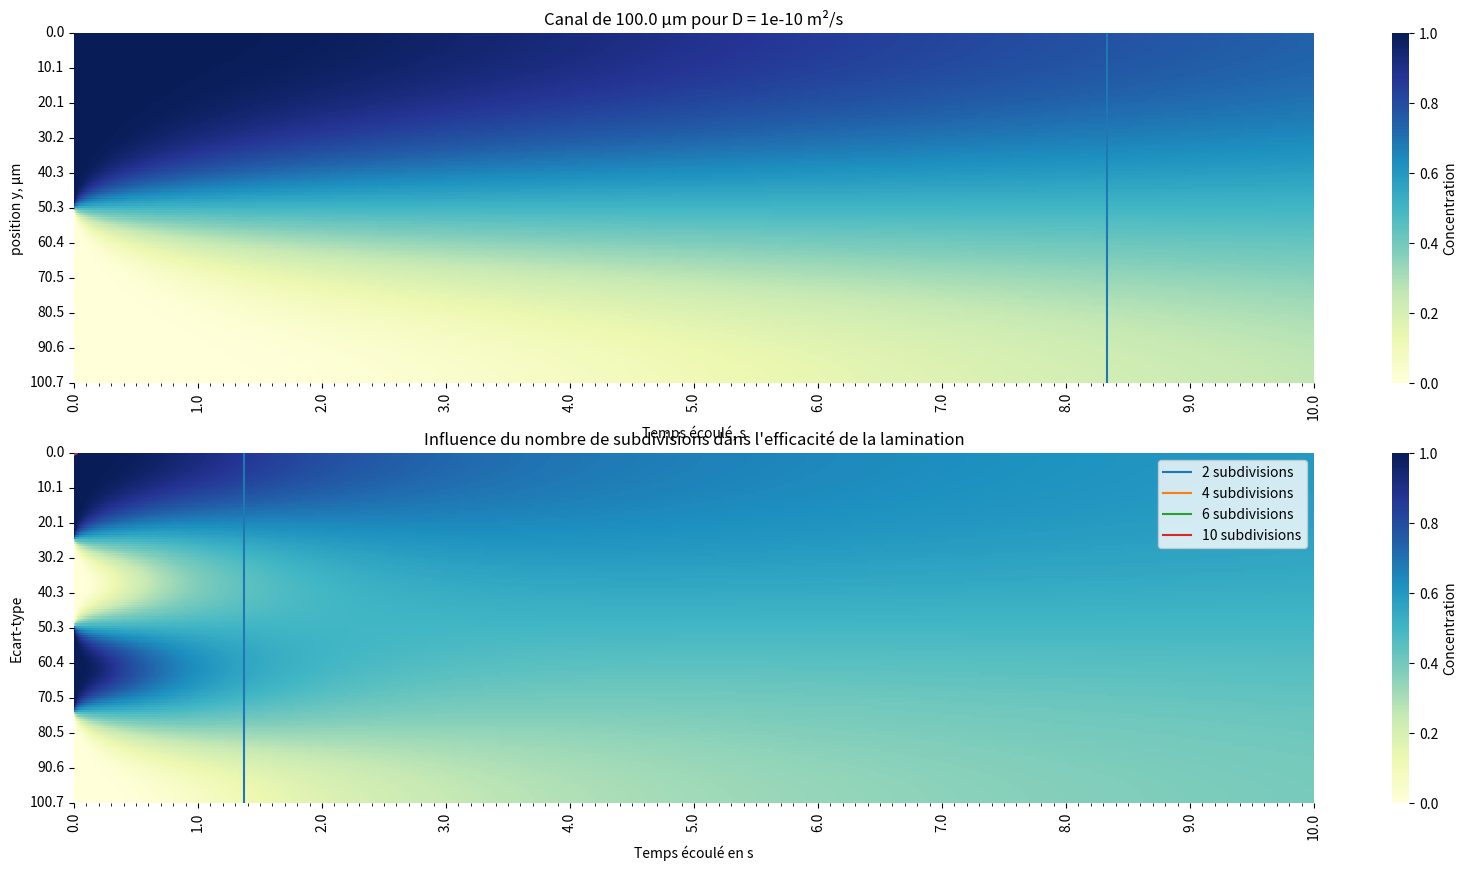

Here is the Python script that generated this plot:
import numpy as np
import seaborn as sns
import matplotlib.pyplot as plt
from matplotlib.ticker import FuncFormatter

# -------------------------------- PARAMETRES --------------------------------
#grille
L=100e-6
J = 150 #nombre de cases dans une colonne (y)
dy = float(L)/float(J-1)

N = 6000 #nombre de cases dans une ligne (t)
T = 10
dt = float(T)/float(N-1)

#D = 1e-10 #coefficient de diffusion 
D = 1e-10

r = D*dt/(dy**2)
if r>=0.5:
    print("simulation risquée dt trop grand ou dy trop petit")
    print("dt = " + str(dt))
    print("yt = " + str(dy))
    print("D = " + str(D))
    print("r = " + str(r))


# ------------------------------- FONCTIONS OUTIL ---------------------------

def calc_norme(A): # pas besoin
    norme = 0
    for i in range(len(A)):  
        norme += (A[i]**2)
    return np.sqrt(norme)

def moyenne(A):
    return sum(A)/len(A)

def ecart_type(A):
    moy = moyenne(A)
    ect = 0
    for i in range(len(A)):
        ect += (A[i] - moy)**2
    return np.sqrt(ect/len(A))


# ------------------------------- INTEGRATION --------------------------------

def schema_explicite(C0):
    
    ItMax = N
    C_tous_n = np.zeros((J,ItMax))  # colonne : pour un même tn ligne : pour un même yj
    C_tous_n[:,0] = C0[:] #initialisation de la premiere colonne de concentrations des points yj
    n = 1 #premiere iteration, instant dt
    Cint = 1 #conditions aux imites
    Cext = 0
    
    #profil de concentration à l'instant n = 1 
    C_tous_n[0,1] =  r*Cint + (1-2*r)*C_tous_n[0,0] + r*C_tous_n[1,0] #ligne 0 = point x1
    for j in range(1,J-1):
        C_tous_n[j,1]=r*C_tous_n[j-1,0] + (1-2*r)*C_tous_n[j,0] + r*C_tous_n[j+1,0]
    C_tous_n[J-1,1] = r*C_tous_n[J-2,0] + (1-2*r)*C_tous_n[J-1,0] + r*Cext
    
    #norme2 = calc_norme(C_tous_n[:,1]-C_tous_n[:,0])
    nbIter = 1
    
    while (nbIter<ItMax-1): #condition d'arret à vérifier
        
        C_tous_n[0,nbIter+1] =  r*C_tous_n[0,nbIter] + (1-2*r)*C_tous_n[0,nbIter] + r*C_tous_n[1,nbIter] #ligne 0 = point x1
        for j in range(1,J-1):
            C_tous_n[j,nbIter+1]=r*C_tous_n[j-1,nbIter] + (1-2*r)*C_tous_n[j,nbIter] + r*C_tous_n[j+1,nbIter]
        C_tous_n[J-1,nbIter+1] = r*C_tous_n[J-2,nbIter] + (1-2*r)*C_tous_n[J-1,nbIter] + r*C_tous_n[J-1,nbIter]
    
        #norme2 = calc_norme(C_tous_n[:,nbIter+1]-C_tous_n[:,nbIter])
        nbIter += 1
    return nbIter,C_tous_n


C00 = np.zeros(J) #condition initale de concentration
for i in range(len(C00)//2):
    C00[i] = 1


C01 = np.zeros(J)

nb_lamination = 4
largeur_lam = J//nb_lamination

c = 0
for i in range(0,J-largeur_lam,largeur_lam):
    if c==0 : c += 1
    else: c -= 1

    for j in range(largeur_lam):
        C01[i+j] = c


iterations, C_tous_n0 = schema_explicite(C00)    # on récupère les données pour les deux essais
iterations, C_tous_n1 = schema_explicite(C01)

print("iterations : " + str(iterations))

#   ----------------------- TEMPS DE MELANGE ------------------------

#  bien mélangé si écart-type inférieur à 0.2
ecartTypeMelange = 0.2
tau0 = 0 # temps de mélange pour premier essai
tau1 = 0 # pour deuxième essai (avec lamination)
for i in range(len(C_tous_n0[0,:])):
    if ecart_type(C_tous_n0[:,i])<ecartTypeMelange:
        tau0 = i*dt
        break
for i in range(len(C_tous_n1[0,:])):
    if ecart_type(C_tous_n1[:,i])<ecartTypeMelange:
        tau1 = i*dt
        break
print("temps de mélange pour ecartTypeMelange = " + str(ecartTypeMelange) + " :")
print("tau0 = " + str(round(tau0,2)) + " s")
print("tau1 = " + str(round(tau1,2)) + " s")


# ------------------------- AFFICHAGE -----------------------------

fig, axes = plt.subplots(2, 1,figsize=(20,10))


ax0 = sns.heatmap(ax=axes[0], data=C_tous_n0 , linewidth = 0 , cmap = "YlGnBu", cbar_kws={'label': 'Concentration'})
ax1 = sns.heatmap(ax=axes[1], data=C_tous_n1 , linewidth = 0 , cmap = "YlGnBu", cbar_kws={'label': 'Concentration'} )

ax0.set_title("Canal de " + str(L*1e6) + " μm pour D = " + str(D) + " m²/s")
ax1.set_xlabel("Temps écoulé, s")
ax0.set_xlabel("Temps écoulé, s")
ax1.set_ylabel("position y, μm")
ax0.set_ylabel("position y, μm")


def traduiret(x,pos):
    return str(round(int(x)*dt,1)) #pour passer d'un axe qui montre juste le nombre de points à un axe qui montre le temps écoulé

def traduirey(x,pos):
    return str(round(int(x)*dy*1e6,1))

formattert = FuncFormatter(traduiret)
formattery = FuncFormatter(traduirey)

ax0.yaxis.set_major_formatter(formattery)
ax0.xaxis.set_major_formatter(formattert)
ax0.xaxis.set_major_locator(plt.MaxNLocator(10))
ax0.xaxis.set_minor_locator(plt.MaxNLocator(100))

ax0.yaxis.set_major_locator(plt.MaxNLocator(10))
ax0.yaxis.set_minor_locator(plt.MaxNLocator(10))
ax0.vlines([tau0/dt], *ax0.get_xlim())

ax1.yaxis.set_major_formatter(formattery)
ax1.xaxis.set_major_formatter(formattert)
ax1.xaxis.set_major_locator(plt.MaxNLocator(10))
ax1.xaxis.set_minor_locator(plt.MaxNLocator(100))

ax1.yaxis.set_major_locator(plt.MaxNLocator(10))
ax1.yaxis.set_minor_locator(plt.MaxNLocator(10))
ax1.vlines([tau1/dt], *ax0.get_xlim())

plt.show()




def initial(n):
    C0 = np.zeros(J)
    nb_lamination = n
    largeur_lam = J//nb_lamination
    c = 0
    for i in range(0,J-largeur_lam,largeur_lam):
        if c==0 : c += 1
        else: c -= 1
        for j in range(largeur_lam):
            C0[i+j] = c
    return C0


tempsMelange = []

for j in [2,4,6,10]:
    ecarts = []
    iterations,C_tous_n = schema_explicite(initial(j))
    for i in range(len(C_tous_n[0,:])):
        ecarts.append(ecart_type(C_tous_n[:,i]))
    plt.plot([round(i*dt,2) for i in range(len(ecarts))],ecarts, label=str(j) + " subdivisions")
    
    for i in range(len(ecarts)):
        if ecarts[i]<ecartTypeMelange:
            tempsMelange.append(round(i*dt,2))
            break
        
print(tempsMelange)
    
plt.title("Influence du nombre de subdivisions dans l'efficacité de la lamination")
plt.xlabel("Temps écoulé en s")
plt.ylabel("Ecart-type")
plt.legend()
plt.show()

